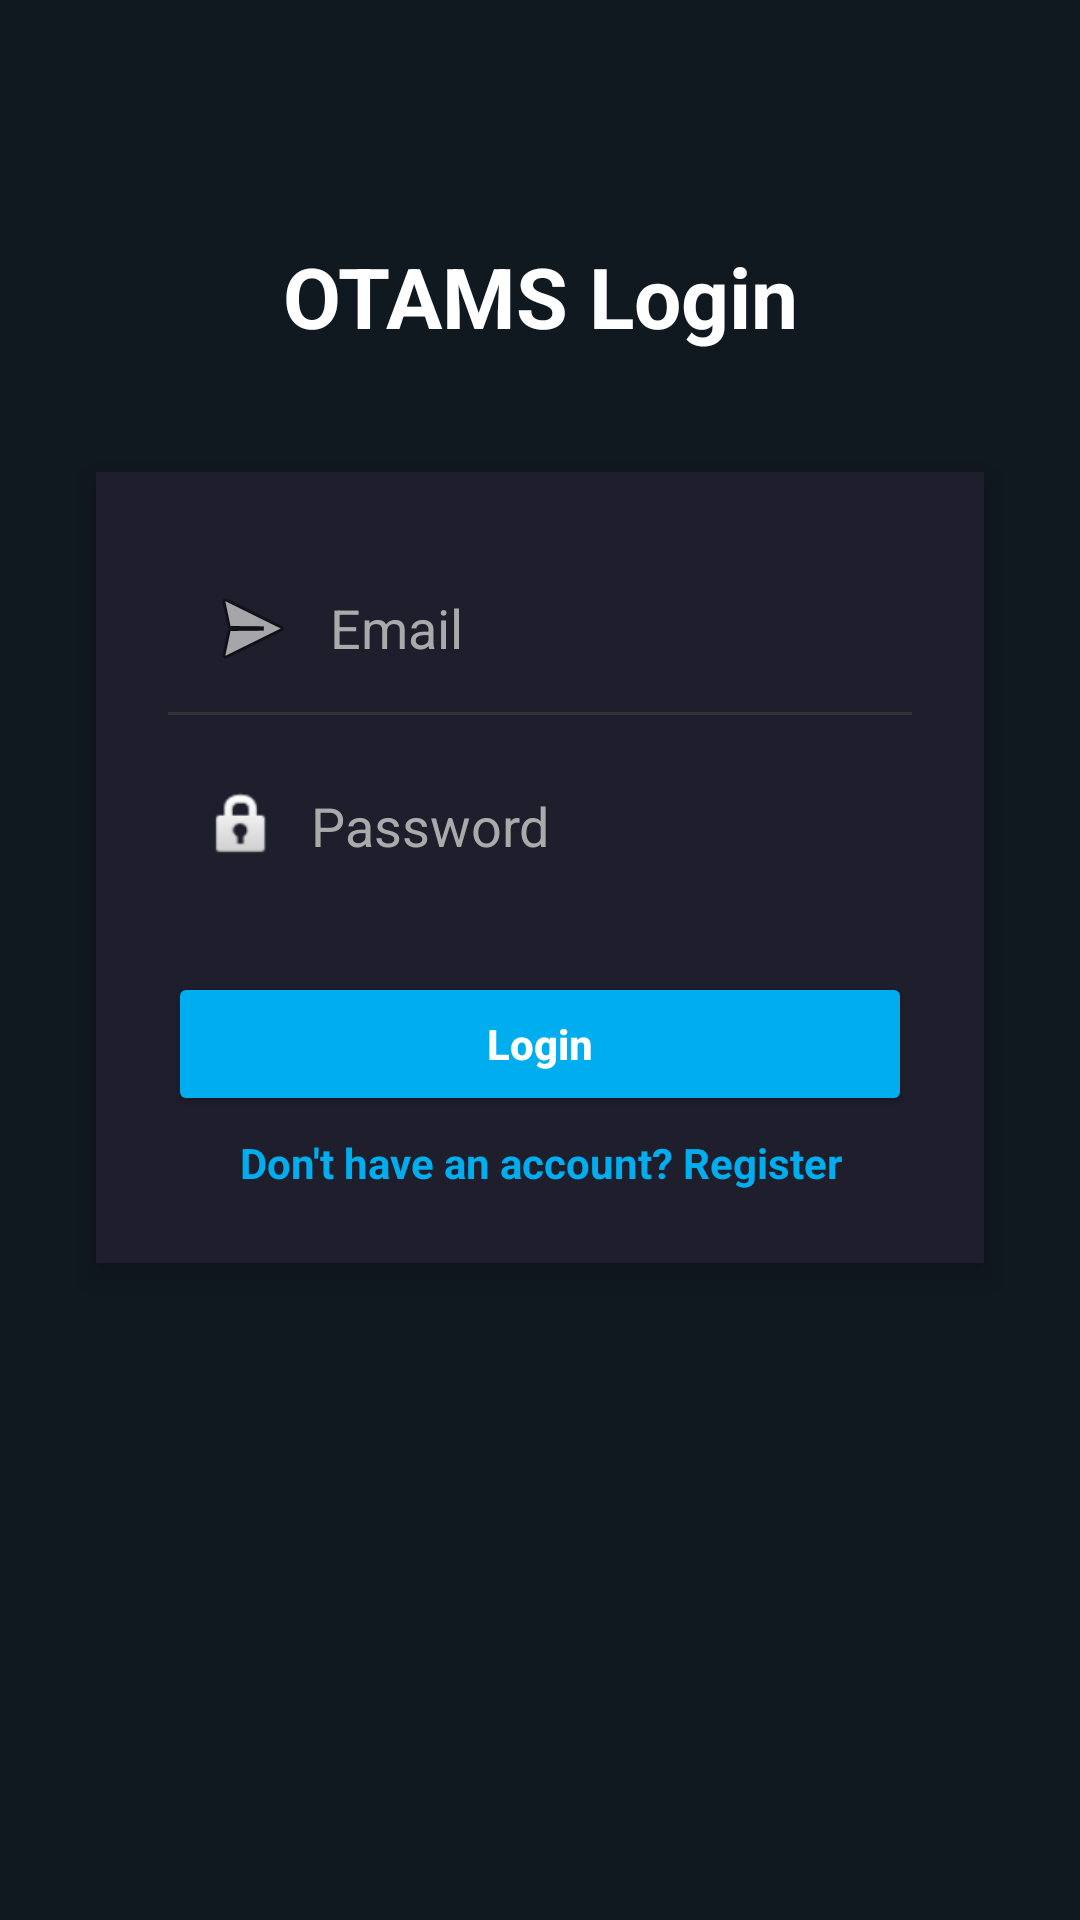

Android layout source for this screen:
<!-- AndroidManifest.xml: application theme Theme.Group_11_Project_App_SEG2105 -->
<!-- res/layout/activity_login.xml -->
<?xml version="1.0" encoding="utf-8"?>
<androidx.constraintlayout.widget.ConstraintLayout
    xmlns:android="http://schemas.android.com/apk/res/android"
    xmlns:app="http://schemas.android.com/apk/res-auto"
    android:layout_width="match_parent"
    android:layout_height="match_parent"
    android:background="#101820">

    <TextView
        android:id="@+id/titleText"
        android:text="OTAMS Login"
        android:textColor="#FFFFFF"
        android:textSize="28sp"
        android:textStyle="bold"
        android:layout_width="wrap_content"
        android:layout_height="wrap_content"
        app:layout_constraintTop_toTopOf="parent"
        app:layout_constraintStart_toStartOf="parent"
        app:layout_constraintEnd_toEndOf="parent"
        android:layout_marginTop="80dp" />

    <LinearLayout
        android:id="@+id/loginCard"
        android:orientation="vertical"
        android:background="#1E1E2C"
        android:padding="24dp"
        android:layout_width="0dp"
        android:layout_height="wrap_content"
        app:layout_constraintTop_toBottomOf="@id/titleText"
        app:layout_constraintStart_toStartOf="parent"
        app:layout_constraintEnd_toEndOf="parent"
        android:layout_marginTop="40dp"
        android:layout_marginHorizontal="32dp"
        android:elevation="6dp"
        android:clipToOutline="true"
        android:layout_marginBottom="40dp">

        <EditText
            android:id="@+id/emailField"
            android:hint="Email"
            android:inputType="textEmailAddress"
            android:textColor="#FFFFFF"
            android:textColorHint="#AAAAAA"
            android:background="@android:color/transparent"
            android:layout_width="match_parent"
            android:layout_height="wrap_content"
            android:padding="12dp"
            android:drawableStart="@android:drawable/ic_menu_send"
            android:drawablePadding="10dp"/>

        <View
            android:layout_width="match_parent"
            android:layout_height="1dp"
            android:background="#333333"
            android:layout_marginBottom="12dp"/>

        <EditText
            android:id="@+id/passwordField"
            android:hint="Password"
            android:inputType="textPassword"
            android:textColor="#FFFFFF"
            android:textColorHint="#AAAAAA"
            android:background="@android:color/transparent"
            android:layout_width="match_parent"
            android:layout_height="wrap_content"
            android:padding="12dp"
            android:drawableStart="@android:drawable/ic_lock_idle_lock"
            android:drawablePadding="10dp"/>

        <Button
            android:id="@+id/loginButton"
            android:text="Login"
            android:textAllCaps="false"
            android:textStyle="bold"
            android:backgroundTint="#00ADEF"
            android:textColor="#FFFFFF"
            android:layout_width="match_parent"
            android:layout_height="wrap_content"
            android:layout_marginTop="24dp" />

        <TextView
            android:id="@+id/registerLink"
            android:layout_width="match_parent"
            android:layout_height="wrap_content"
            android:paddingTop="6dp"
            android:text="Don't have an account? Register"
            android:textAlignment="center"
            android:textColor="#00ADEF"
            android:textStyle="bold" />

    </LinearLayout>




</androidx.constraintlayout.widget.ConstraintLayout>
<!-- resources referenced by this layout -->
<resources>
  <style name="Theme.Group_11_Project_App_SEG2105" parent="Base.Theme.Group_11_Project_App_SEG2105" />
  <style name="Base.Theme.Group_11_Project_App_SEG2105" parent="Theme.Material3.DayNight.NoActionBar">
          
          
      </style>
</resources>
